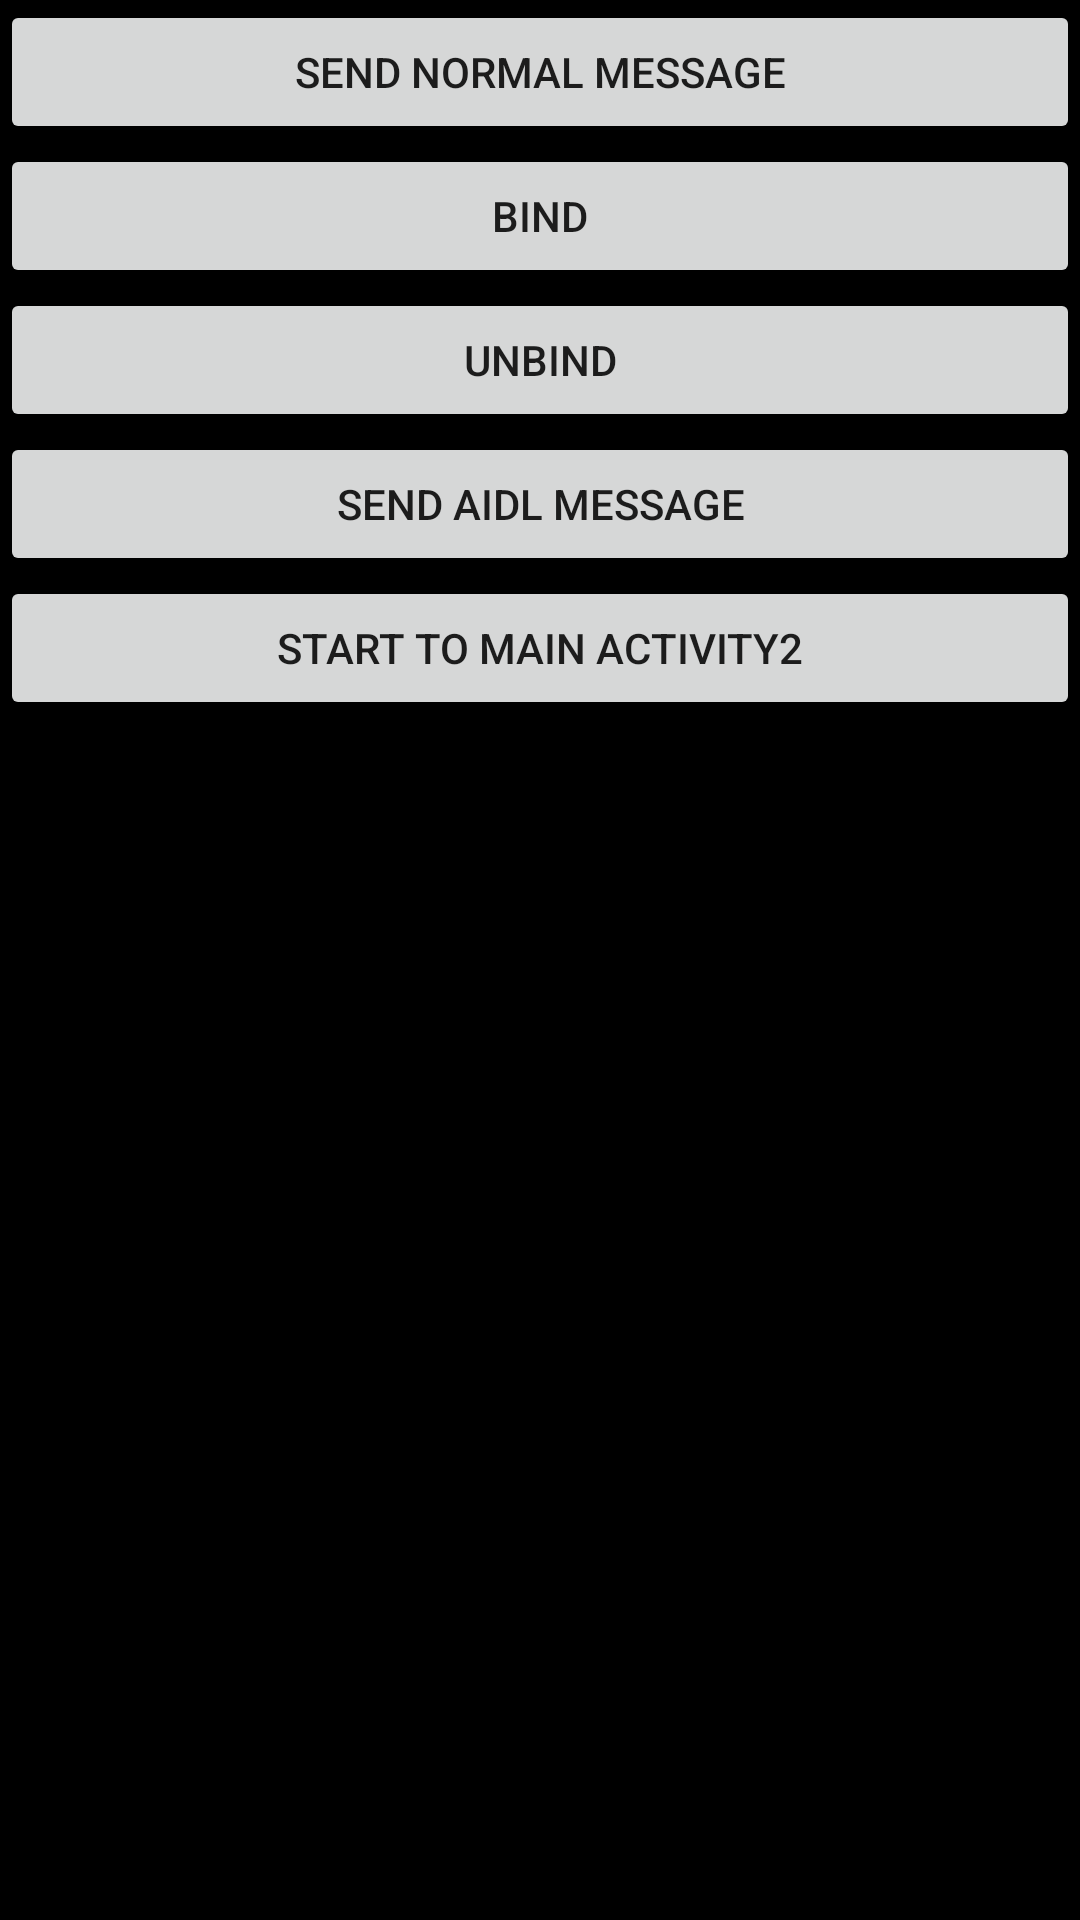

Produce the Android XML layout that renders to this screen, including the resource entries it uses.
<!-- AndroidManifest.xml: application theme Theme.MultiProcessSample -->
<!-- res/layout/activity_unity.xml -->
<?xml version="1.0" encoding="utf-8"?>
<LinearLayout xmlns:android="http://schemas.android.com/apk/res/android"
    xmlns:app="http://schemas.android.com/apk/res-auto"
    xmlns:tools="http://schemas.android.com/tools"
    android:layout_width="match_parent"
    android:layout_height="match_parent"
    android:background="@color/black"
    android:orientation="vertical"
    tools:context=".MainProcessActivity">

    <Button
        android:id="@+id/normal_bt"
        android:layout_width="match_parent"
        android:layout_height="wrap_content"
        android:text="Send Normal Message" />

    <Button
        android:id="@+id/bind_bt"
        android:layout_width="match_parent"
        android:layout_height="wrap_content"
        android:text="Bind" />

    <Button
        android:id="@+id/unbind_bt"
        android:layout_width="match_parent"
        android:layout_height="wrap_content"
        android:text="UnBind" />

    <Button
        android:id="@+id/aidl_bt"
        android:layout_width="match_parent"
        android:layout_height="wrap_content"
        android:text="Send AIDL Message" />

    <Button
        android:id="@+id/start_bt"
        android:layout_width="match_parent"
        android:layout_height="wrap_content"
        android:text="Start to Main Activity2" />

</LinearLayout>
<!-- resources referenced by this layout -->
<resources>
  <style name="Theme.MultiProcessSample" parent="Theme.MaterialComponents.DayNight.DarkActionBar">
          
          <item name="colorPrimary">@color/purple_500</item>
          <item name="colorPrimaryVariant">@color/purple_700</item>
          <item name="colorOnPrimary">@color/white</item>
          
          <item name="colorSecondary">@color/teal_200</item>
          <item name="colorSecondaryVariant">@color/teal_700</item>
          <item name="colorOnSecondary">@color/black</item>
          
          <item name="android:statusBarColor" tools:targetApi="l">?attr/colorPrimaryVariant</item>
          
      </style>
  <!-- not gathered from this repository: default colours our renderer supplied (Android Studio template values) -->
  <color name="purple_500">#FF6200EE</color>
  <color name="purple_700">#FF3700B3</color>
  <color name="teal_200">#FF03DAC5</color>
  <color name="teal_700">#FF018786</color>
  <color name="black">#FF000000</color>
  <color name="white">#FFFFFFFF</color>
</resources>
